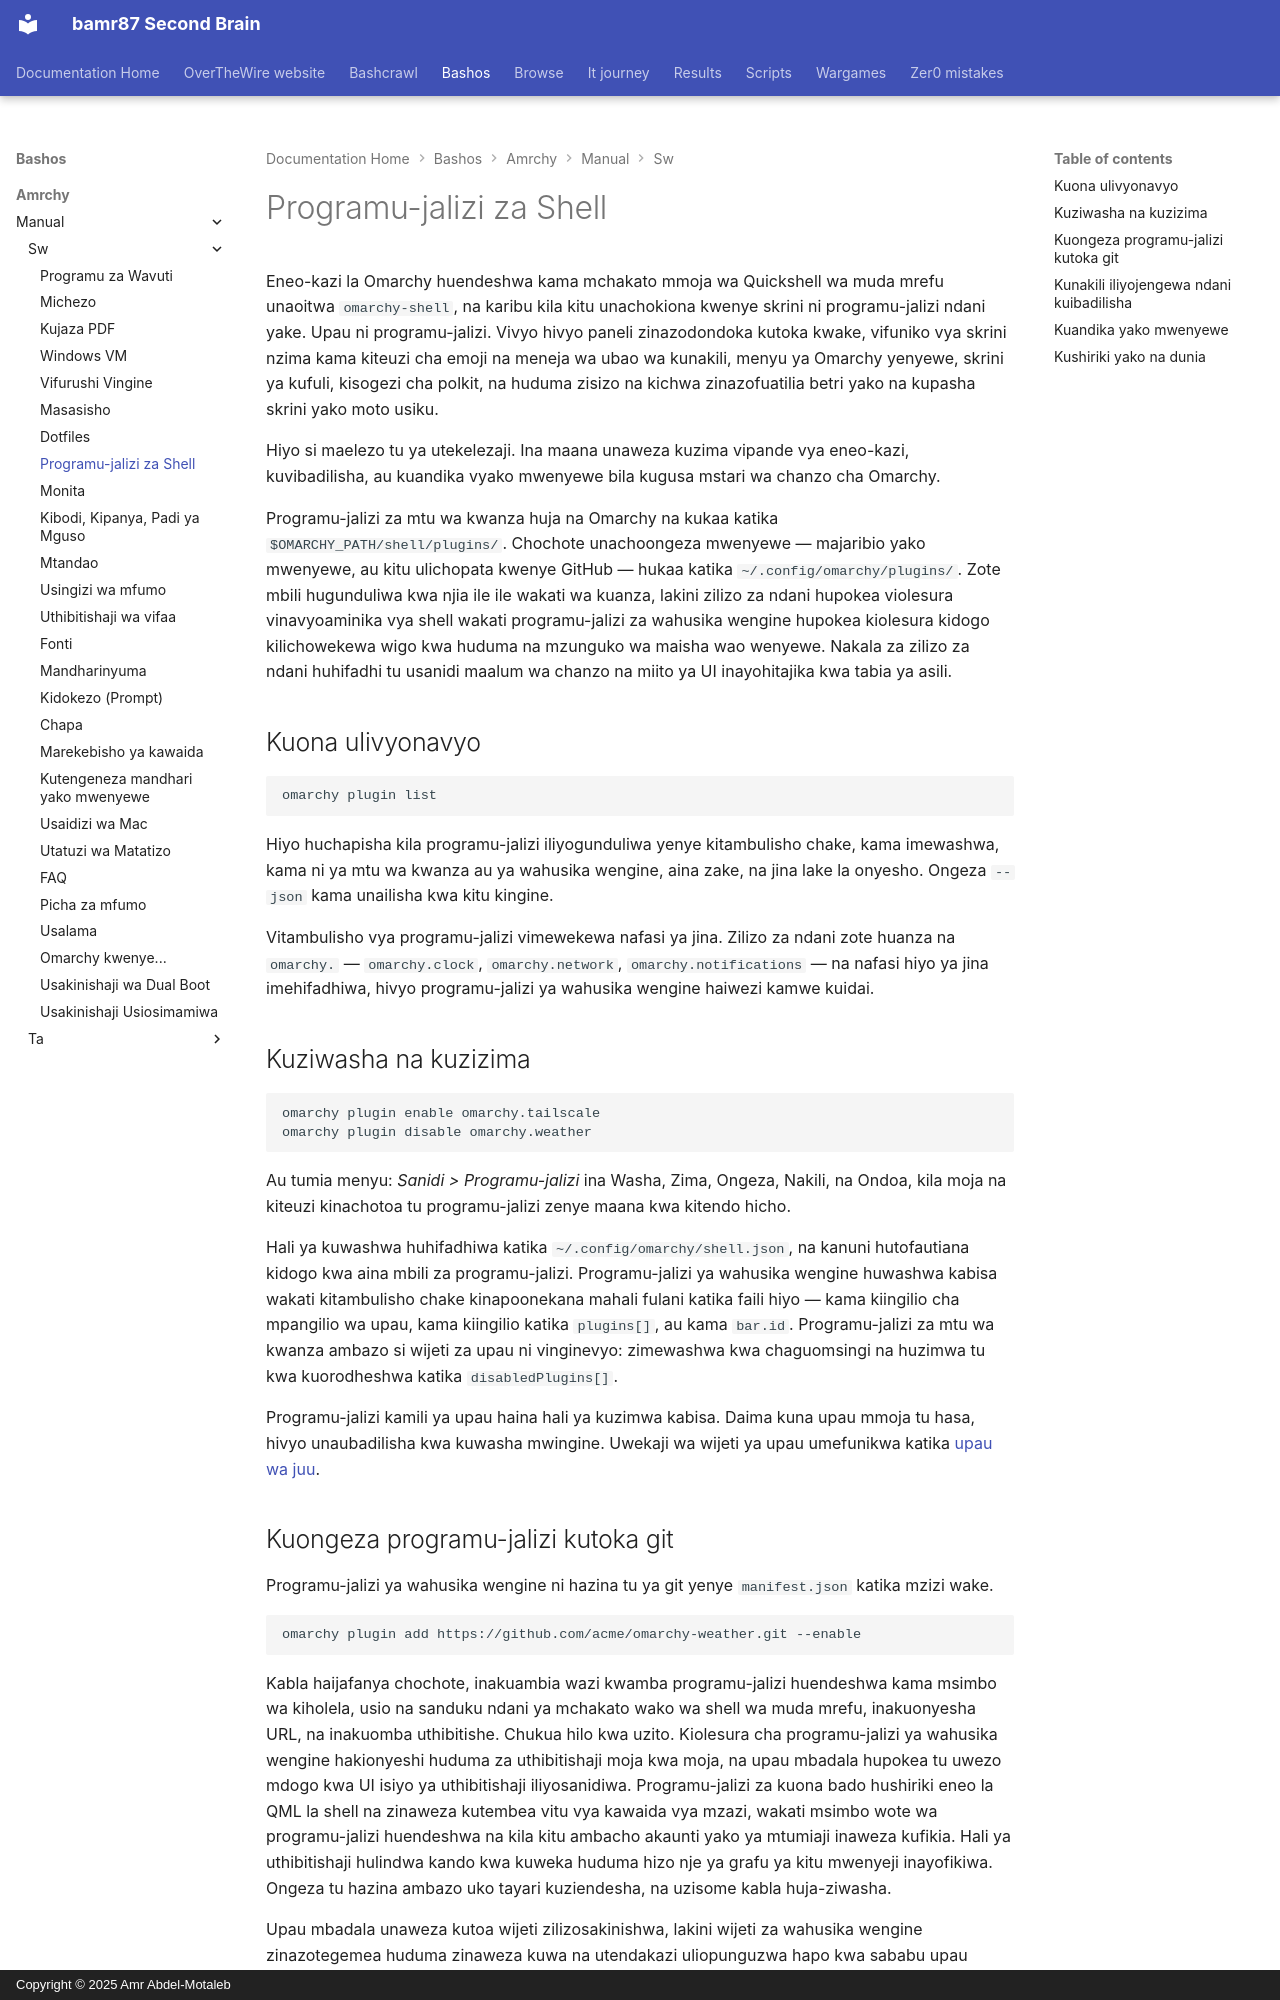

repository: bamr87/README · page: bashos/amrchy/manual/sw/32-shell-plugins/index.html · generator: mkdocs · copyright: Copyright © 2025 Amr Abdel-Motaleb

---
source_file: amrchy/manual/sw/32-shell-plugins.md
source_repo: bamr87/bashos
source_url: https://github.com/bamr87/bashos/blob/main/amrchy/manual/sw/32-shell-plugins.md
title: Programu-jalizi za Shell
---
# Programu-jalizi za Shell

Eneo-kazi la Omarchy huendeshwa kama mchakato mmoja wa Quickshell wa muda mrefu unaoitwa `omarchy-shell`, na karibu kila kitu unachokiona kwenye skrini ni programu-jalizi ndani yake. Upau ni programu-jalizi. Vivyo hivyo paneli zinazodondoka kutoka kwake, vifuniko vya skrini nzima kama kiteuzi cha emoji na meneja wa ubao wa kunakili, menyu ya Omarchy yenyewe, skrini ya kufuli, kisogezi cha polkit, na huduma zisizo na kichwa zinazofuatilia betri yako na kupasha skrini yako moto usiku.

Hiyo si maelezo tu ya utekelezaji. Ina maana unaweza kuzima vipande vya eneo-kazi, kuvibadilisha, au kuandika vyako mwenyewe bila kugusa mstari wa chanzo cha Omarchy.

Programu-jalizi za mtu wa kwanza huja na Omarchy na kukaa katika `$OMARCHY_PATH/shell/plugins/`. Chochote unachoongeza mwenyewe — majaribio yako mwenyewe, au kitu ulichopata kwenye GitHub — hukaa katika `~/.config/omarchy/plugins/`. Zote mbili hugunduliwa kwa njia ile ile wakati wa kuanza, lakini zilizo za ndani hupokea violesura vinavyoaminika vya shell wakati programu-jalizi za wahusika wengine hupokea kiolesura kidogo kilichowekewa wigo kwa huduma na mzunguko wa maisha wao wenyewe. Nakala za zilizo za ndani huhifadhi tu usanidi maalum wa chanzo na miito ya UI inayohitajika kwa tabia ya asili.

## Kuona ulivyonavyo

```
omarchy plugin list
```

Hiyo huchapisha kila programu-jalizi iliyogunduliwa yenye kitambulisho chake, kama imewashwa, kama ni ya mtu wa kwanza au ya wahusika wengine, aina zake, na jina lake la onyesho. Ongeza `--json` kama unailisha kwa kitu kingine.

Vitambulisho vya programu-jalizi vimewekewa nafasi ya jina. Zilizo za ndani zote huanza na `omarchy.` — `omarchy.clock`, `omarchy.network`, `omarchy.notifications` — na nafasi hiyo ya jina imehifadhiwa, hivyo programu-jalizi ya wahusika wengine haiwezi kamwe kuidai.

## Kuziwasha na kuzizima

```
omarchy plugin enable omarchy.tailscale
omarchy plugin disable omarchy.weather
```

Au tumia menyu: _Sanidi > Programu-jalizi_ ina Washa, Zima, Ongeza, Nakili, na Ondoa, kila moja na kiteuzi kinachotoa tu programu-jalizi zenye maana kwa kitendo hicho.

Hali ya kuwashwa huhifadhiwa katika `~/.config/omarchy/shell.json`, na kanuni hutofautiana kidogo kwa aina mbili za programu-jalizi. Programu-jalizi ya wahusika wengine huwashwa kabisa wakati kitambulisho chake kinapoonekana mahali fulani katika faili hiyo — kama kiingilio cha mpangilio wa upau, kama kiingilio katika `plugins[]`, au kama `bar.id`. Programu-jalizi za mtu wa kwanza ambazo si wijeti za upau ni vinginevyo: zimewashwa kwa chaguomsingi na huzimwa tu kwa kuorodheshwa katika `disabledPlugins[]`.

Programu-jalizi kamili ya upau haina hali ya kuzimwa kabisa. Daima kuna upau mmoja tu hasa, hivyo unaubadilisha kwa kuwasha mwingine. Uwekaji wa wijeti ya upau umefunikwa katika [upau wa juu](05-the-top-bar.md).
